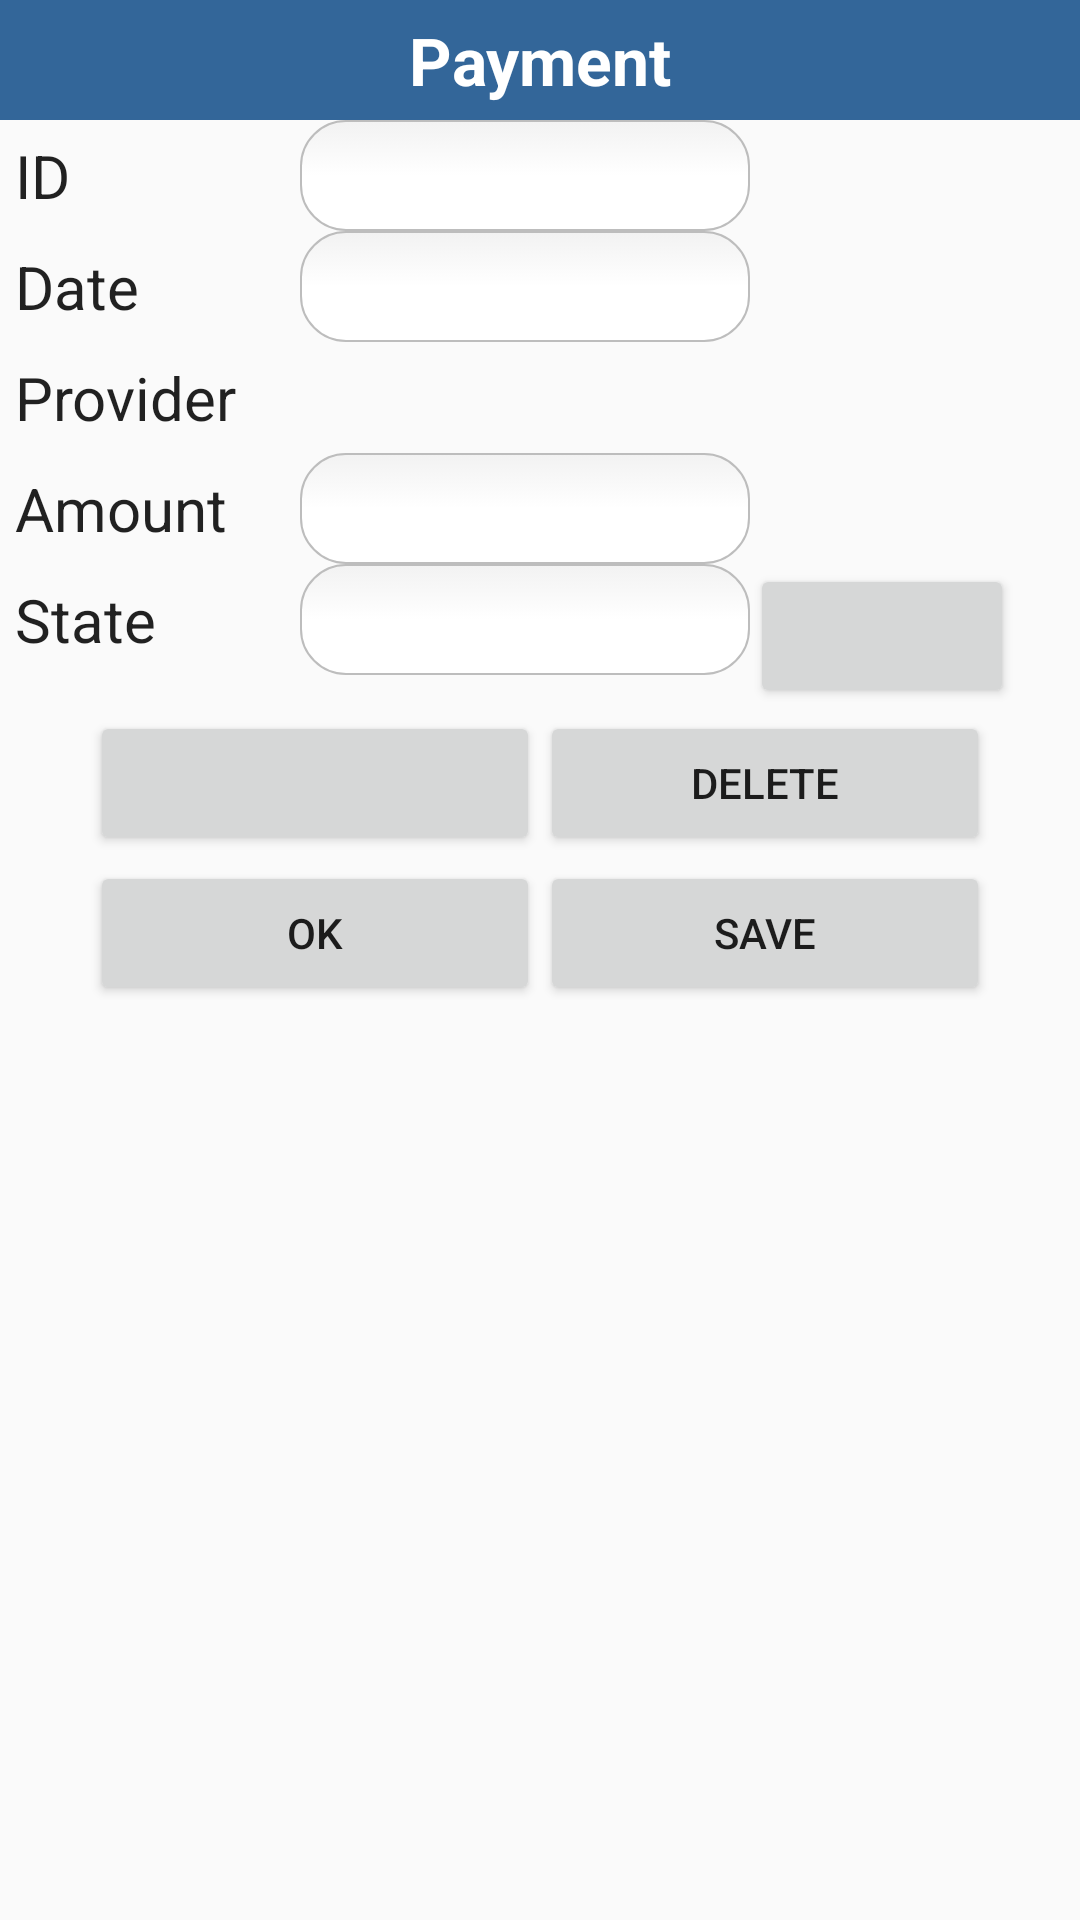

The Android layout XML behind this screen, and the referenced resources:
<!-- AndroidManifest.xml: activity theme CustomDialog -->
<!-- res/layout/activity_show_payment.xml -->
<RelativeLayout xmlns:android="http://schemas.android.com/apk/res/android"
    android:id="@+id/container"
    android:layout_width="match_parent"
    android:layout_height="match_parent"
    android:orientation="vertical"     
    >
	<TextView android:id="@+id/tv_head_payment"
	style="@style/informationTag"
   android:text="Payment"
   
    />    
	<RelativeLayout
	android:id="@+id/rl_id"
    android:layout_width="match_parent"
    android:layout_height="wrap_content"
    android:orientation="horizontal"  
       android:layout_below="@+id/tv_head_payment"      
       
    >  
      <TextView
       android:id="@+id/tv_id"
       android:layout_width="100dp"
       android:layout_height="wrap_content"
       android:text="ID"
       android:textAppearance="?android:attr/textAppearanceLarge"
       style="@style/custom_form"
             />
       <EditText
       android:id="@+id/et_id"
       android:inputType="text"
       android:layout_toRightOf="@+id/tv_id"      
       android:layout_width="150dp"
       android:layout_height="wrap_content"
       android:text=""
       android:textAppearance="?android:attr/textAppearanceLarge"
       style="@style/custom_form"
       android:background="@drawable/edittext_rounded_corners"     
        />
    </RelativeLayout>
    <RelativeLayout
	android:id="@+id/rl_date"
	android:layout_below="@+id/rl_id"
    android:layout_width="match_parent"
    android:layout_height="wrap_content"
    android:orientation="horizontal"     
    >  
      <TextView
       android:id="@+id/tv_date"
       android:layout_width="100dp"
       android:layout_height="wrap_content"
       android:text="Date"
       android:textAppearance="?android:attr/textAppearanceLarge"
       style="@style/custom_form"
        />
       <EditText
       android:id="@+id/et_date"
       android:layout_toRightOf="@+id/tv_date" 
       android:inputType="text"           
       android:layout_width="150dp"
       android:layout_height="wrap_content"
       android:text=""
       android:textAppearance="?android:attr/textAppearanceLarge"
       style="@style/custom_form"
       android:background="@drawable/edittext_rounded_corners"     
         />
    </RelativeLayout>	
    <RelativeLayout
	android:id="@+id/rl_provider"
	android:layout_below="@+id/rl_date"
    android:layout_width="match_parent"
    android:layout_height="wrap_content"
    android:orientation="horizontal"     
    >  
      <TextView
       android:id="@+id/tv_provider"
       android:layout_width="100dp"
       android:layout_height="wrap_content"
       android:text="Provider"
       android:textAppearance="?android:attr/textAppearanceLarge"
       style="@style/custom_form"
      />


     <Spinner
         android:id="@+id/s_providers"
         android:layout_toRightOf="@+id/tv_provider" 
         android:layout_width="wrap_content"
         android:layout_height="wrap_content"
         android:layout_centerVertical="true"
         style="@style/custom_form"
         android:background="@drawable/edittext_rounded_corners"            
 		 />

    </RelativeLayout>	
  <RelativeLayout
	android:id="@+id/rl_amount"
	android:layout_below="@+id/rl_provider"
    android:layout_width="match_parent"
    android:layout_height="wrap_content"
    android:orientation="horizontal"     
    >  
      <TextView
       android:id="@+id/tv_amount"
       android:layout_width="100dp"
       android:layout_height="wrap_content"
       android:text="Amount"
       android:textAppearance="?android:attr/textAppearanceLarge"
       style="@style/custom_form"
      />
       <EditText
       android:id="@+id/et_amount"
       android:layout_toRightOf="@+id/tv_amount" 
		android:inputType="numberDecimal"
        android:layout_width="150dp"
       android:layout_height="wrap_content"
       android:text=""
       android:textAppearance="?android:attr/textAppearanceLarge"
       style="@style/custom_form"
       android:background="@drawable/edittext_rounded_corners"            
      />
    </RelativeLayout>	
   <RelativeLayout
	android:id="@+id/rl_state"
	android:layout_below="@+id/rl_amount"
    android:layout_width="match_parent"
    android:layout_height="wrap_content"
    android:orientation="horizontal"     
    >  
      <TextView
       android:id="@+id/tv_state"
       android:layout_width="100dp"
       android:layout_height="wrap_content"
       android:text="State"
       android:textAppearance="?android:attr/textAppearanceLarge"
       style="@style/custom_form"
      />
       <EditText
       android:id="@+id/et_state"
       android:layout_toRightOf="@+id/tv_state" 
       android:inputType="text"           
       android:layout_width="150dp"
       android:layout_height="wrap_content"
       android:text=""
       android:textAppearance="?android:attr/textAppearanceLarge"
       style="@style/custom_form"
       android:background="@drawable/edittext_rounded_corners"     
      />
       <Button
       android:id="@+id/b_mark_state"
       android:layout_width="wrap_content"
       android:layout_height="wrap_content"
       android:onClick="onClickState"
       android:layout_toRightOf="@+id/et_state"       
       /> 
    </RelativeLayout>
   <RelativeLayout
	android:id="@+id/rl_buttons1"
	android:layout_below="@+id/rl_state"
    android:layout_width="match_parent"
    android:layout_height="50dp"
    android:orientation="horizontal"
    android:gravity="center"
    >  
    <Button
       android:id="@+id/b_block"
       android:layout_width="150dp"
       android:layout_height="wrap_content"
       android:onClick="onClickBlock"
       />

   <Button
       android:id="@+id/b_delete"
       android:layout_width="150dp"
       android:layout_height="wrap_content"
       android:onClick="onClickDelete"
       android:layout_toRightOf="@+id/b_block"
       android:text="Delete"
		/>
    </RelativeLayout>
   <RelativeLayout
	android:id="@+id/rl_buttons2"
	android:layout_below="@+id/rl_buttons1"
    android:layout_width="match_parent"
    android:layout_height="50dp"
    android:orientation="horizontal"
    android:gravity="center"
    
    >  
  	 <Button
       android:id="@+id/b_ok"
       android:layout_width="150dp"
       android:layout_height="wrap_content"
       android:onClick="onClickOk"
       android:text="Ok"
 	/>
       <Button
       android:id="@+id/b_save"
       android:layout_width="150dp"
       android:layout_height="wrap_content"
       android:onClick="onClickSave"
       android:text="Save" 
       android:layout_toRightOf="@+id/b_ok"
       
       />
    </RelativeLayout>  
           
  </RelativeLayout>
<!-- resources referenced by this layout -->
<resources>
  <!-- drawable edittext_rounded_corners (drawable-hdpi) -->
  <?xml version="1.0" encoding="utf-8"?>
  <selector xmlns:android="http://schemas.android.com/apk/res/android">
  
  <item android:state_pressed="true">
      <shape>
          <solid android:color="#FF8000"/>
          <stroke
              android:width="2.3dp"
              android:color="#FF8000" />
           <corners
              android:radius="15dp" />
      </shape>
  </item>
  
  <item android:state_pressed="false" android:state_focused="true">
      <shape>
          <solid android:color="#FFFFFF"/>
          <stroke
              android:width="2.3dp"
              android:color="#FF8000"
              />  
          <corners
              android:radius="15dp" />                          
      </shape>
  </item>
  
  <item android:state_pressed="false" android:state_focused="false">
      <shape>
          <gradient 
              android:startColor="#F2F2F2"
              android:centerColor="#FFFFFF"
              android:endColor="#FFFFFF"
              android:angle="270"
          />
          <stroke
              android:width="0.7dp"     
              android:color="#BDBDBD"           
             /> 
          <corners
              android:radius="15dp" />            
      </shape>
  </item>
  
  <item android:state_enabled="true">
      <shape>
          <padding 
                  android:left="4dp"
                  android:top="4dp"
                  android:right="4dp"
                  android:bottom="4dp"
              />
      </shape>
  </item>
  
  </selector>
  <style name="custom_form">
  		<item name="android:textSize">20sp</item>
  		<item name="android:padding">5dip</item>
  		<item name="android:ellipsize">none</item>
  		<item name="android:singleLine">true</item>
  			 	    
  	</style>
  <style name="informationTag">
  	  	<item name="android:layout_width">match_parent</item>
  	  	<item name="android:layout_height">40dp</item>
  		<item name="android:textStyle">bold</item>
  		<item name="android:textSize">22sp</item>
  		<item name="android:textColor">#FFFFFF</item>
  		<item name="android:gravity">center</item>
  		<item name="android:padding">5dp</item>	
  		<item name="android:background">#336699</item>
  	</style>
  <style name="CustomDialog" parent="@style/AppTheme">
  
      <item name="android:windowIsFloating">true</item>
      <item name="android:windowNoTitle">true</item>
  </style>
  <style name="AppTheme" parent="AppBaseTheme">
          
      </style>
  <style name="AppBaseTheme" parent="Theme.AppCompat.Light">
          
      </style>
</resources>
